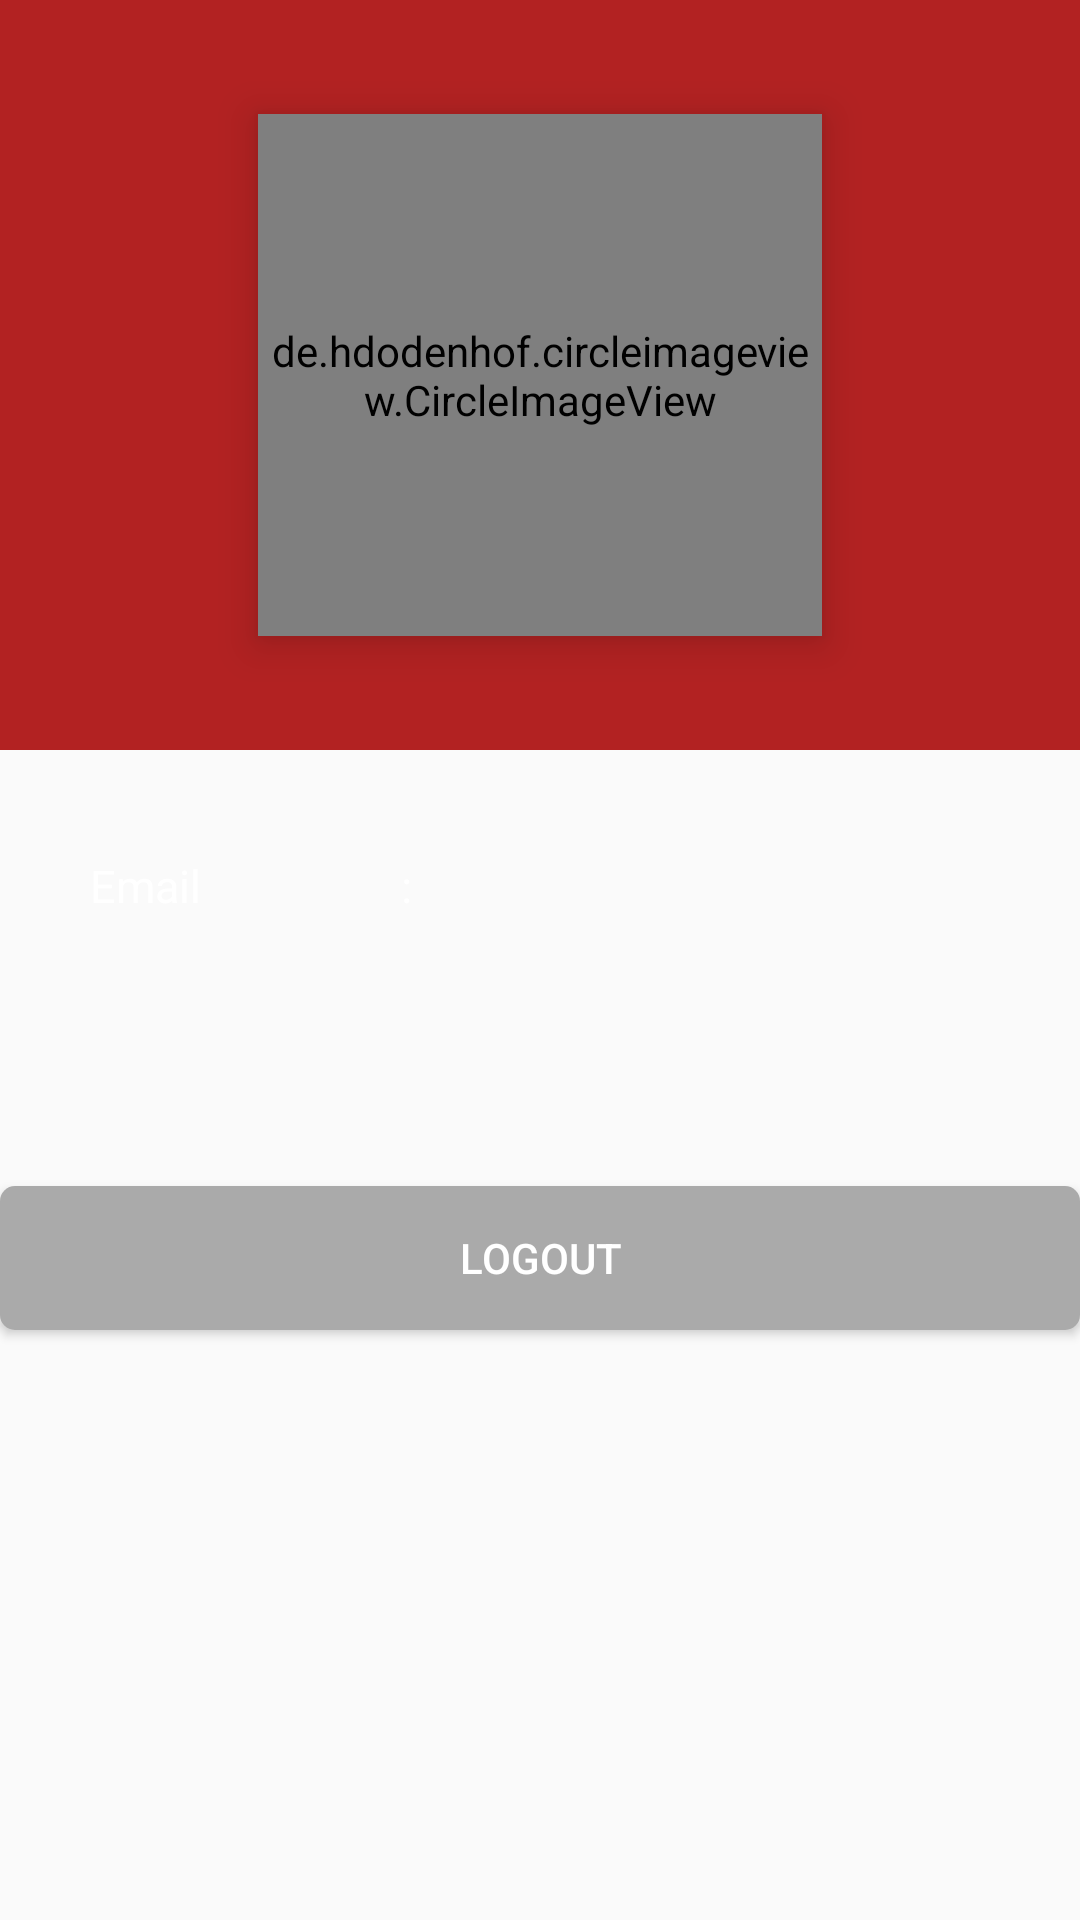

This screen was rendered from an Android layout file. Write that file and the resources it references.
<!-- AndroidManifest.xml: application theme AppTheme -->
<!-- res/layout/fragment_kelola_akun.xml -->
<?xml version="1.0" encoding="utf-8"?>
<RelativeLayout xmlns:android="http://schemas.android.com/apk/res/android"
    android:layout_width="match_parent"
    android:layout_height="match_parent">

    <FrameLayout
        android:layout_width="match_parent"
        android:layout_height="250dp"
        android:background="#B22222"
        android:id="@+id/Frame">

        <de.hdodenhof.circleimageview.CircleImageView
            android:id="@+id/akunImageUser"
            android:layout_width="188dp"
            android:layout_height="174dp"
            android:layout_gravity="center"
            android:elevation="8dp"
            android:src="@drawable/logoinka"/>

    </FrameLayout>

    <TableLayout
        android:id="@+id/tabelAkun"
        android:layout_width="match_parent"
        android:layout_height="wrap_content"
        android:layout_marginTop="30dp"
        android:layout_marginLeft="25dp"
        android:layout_marginRight="25dp"
        android:layout_marginBottom="10dp"
        android:padding="5dp"
        android:layout_below="@id/Frame">

        <TableRow
            android:layout_marginBottom="15dp">
            <TextView
                android:layout_width="100dp"
                android:layout_height="wrap_content"
                android:layout_weight="0"
                android:text="Email"
                android:textSize="15sp"
                android:textColor="#fff" />
            <TextView
                android:layout_width="wrap_content"
                android:layout_height="wrap_content"
                android:layout_weight="0"
                android:text=" : "
                android:textSize="15sp"
                android:layout_marginRight="5dp"
                android:textColor="#fff"/>
            <TextView
                android:id="@+id/akunEmail"
                android:layout_width="wrap_content"
                android:layout_height="wrap_content"
                android:layout_weight="1"
                android:textSize="15sp"
                android:text=" "
                android:textColor="#fff"/>
        </TableRow>


    </TableLayout>

    <Button
        android:id="@+id/btnLogout"
        android:layout_width="match_parent"
        android:layout_height="wrap_content"
        android:layout_below="@id/tabelAkun"
        android:layout_marginTop="60dp"
        android:background="@drawable/ripple_effect_raised_scan"
        android:text="LOGOUT"
        android:textColor="#fff" />

</RelativeLayout>
<!-- resources referenced by this layout -->
<resources>
  <!-- drawable logoinka: jpg bitmap (drawable-xxhdpi, 4263 bytes) -->
  <!-- drawable ripple_effect_raised_scan (drawable) -->
  <?xml version="1.0" encoding="utf-8"?>
  <ripple xmlns:android="http://schemas.android.com/apk/res/android"
      android:color="@color/colorPrimary">
  
      <item>
          <shape android:shape="rectangle">
              <solid android:color="#AAAAAA"/>
              <corners android:radius="5dp"/>
          </shape>
      </item>
  </ripple>
  <style name="AppTheme" parent="Theme.AppCompat.Light.DarkActionBar">
          
          <item name="colorPrimary">@color/colorPrimary</item>
          <item name="colorPrimaryDark">@color/colorPrimaryDark</item>
          <item name="colorAccent">@color/colorAccent</item>
          <item name="android:textColor">#000000</item>
      </style>
  <color name="colorPrimary">#b5783f</color>
  <color name="colorPrimaryDark">#006bb3</color>
  <color name="colorAccent">#ffb050</color>
</resources>
